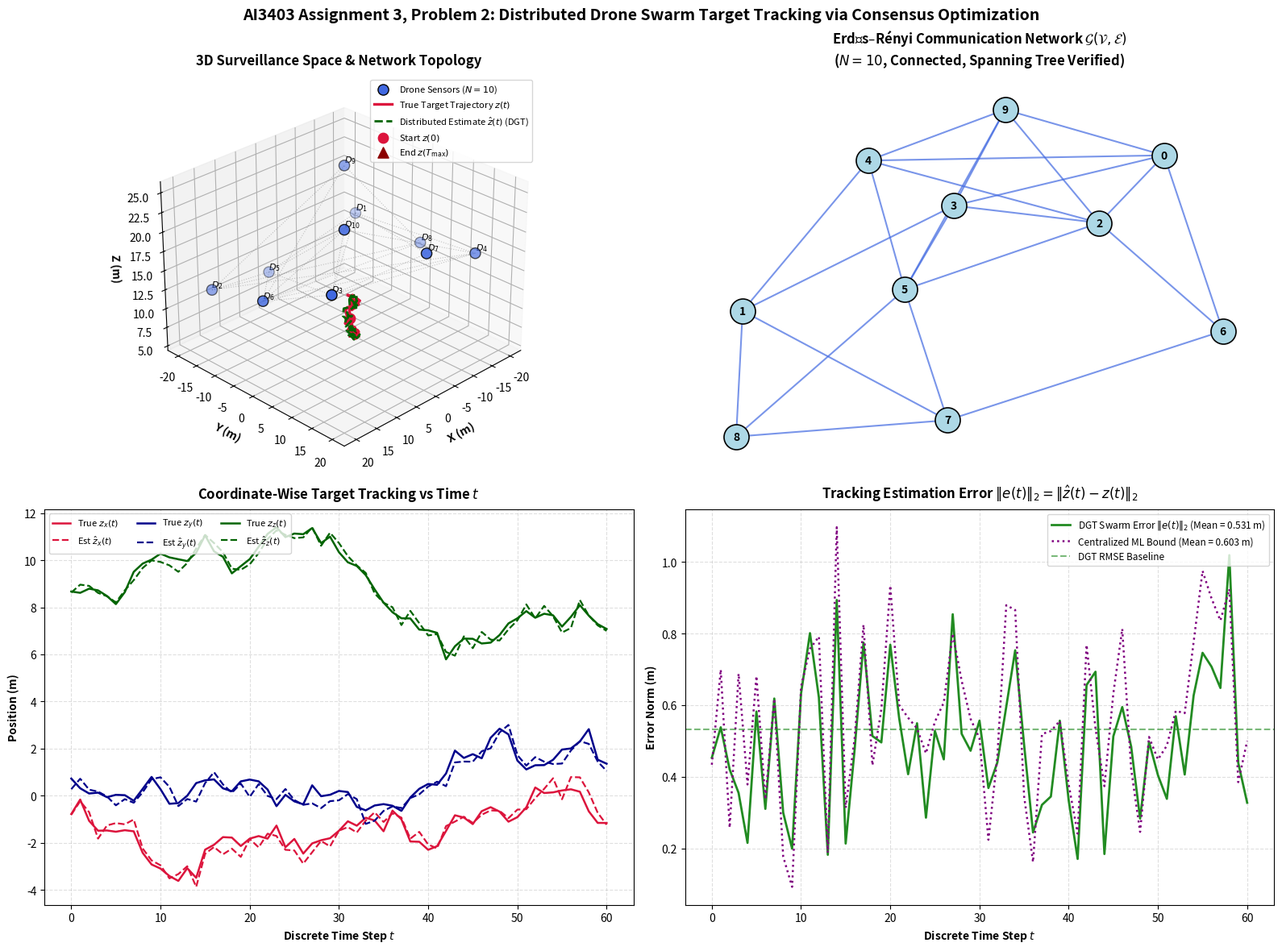

This chart was generated by the following Python code:
# Distributed Drone Target Tracking via Consensus Optimization (DGT & DGD)

import numpy as np
import matplotlib.pyplot as plt
from mpl_toolkits.mplot3d import Axes3D
import networkx as nx

# Set random seed for exact reproducibility
np.random.seed(42)

# ==============================================================================
# 1. Simulation Setup & Graph Generation
# ==============================================================================
N = 10               # Number of drone sensor agents (N < 20 as specified)
p_er = 0.45          # Erdos-Renyi edge probability
T_max = 60           # Time horizon steps t in [0, T_max]

# Generate a connected Erdos-Renyi graph G(V, E)
while True:
    G = nx.erdos_renyi_graph(N, p_er, seed=np.random.randint(10000))
    if nx.is_connected(G):
        break

Adj = nx.to_numpy_array(G)
degrees = np.sum(Adj, axis=1)

# Metropolis-Hastings Doubly-Stochastic Weight Matrix W
W = np.zeros((N, N))
for i in range(N):
    for j in range(N):
        if i != j and Adj[i, j] > 0:
            W[i, j] = 1.0 / (max(degrees[i], degrees[j]) + 1.0)
    W[i, i] = 1.0 - np.sum(W[i, :])

print(f"Generated Connected Drone Network: N = {N} agents, |E| = {G.number_of_edges()} edges.", flush=True)

# Fixed drone sensor positions in R^3 around the surveillance zone
drone_positions = np.array([
    [-18.0, -15.0, 15.0],
    [ 16.0, -18.0, 12.0],
    [ 18.0,  15.0, 20.0],
    [-15.0,  18.0, 18.0],
    [  0.0, -20.0, 10.0],
    [ 20.0,   0.0, 16.0],
    [  0.0,  20.0, 22.0],
    [-20.0,   0.0, 14.0],
    [ -8.0,  -8.0, 25.0],
    [  8.0,   8.0, 24.0]
])

# Sensor measurement noise standard deviations (heterogeneous precision)
sigma_v = np.array([0.8, 1.2, 1.0, 1.5, 0.9, 1.4, 1.1, 1.3, 0.7, 1.6])
Sigma_v_inv = [np.eye(3) / (sigma_v[i]**2) for i in range(N)]

# Process noise covariance (random walk disturbance)
sigma_w = 0.45
Sigma_w = (sigma_w**2) * np.eye(3)

# Initial intruder state distribution: z0 ~ N(z_bar_0, Sigma_0)
z_bar_0 = np.array([0.0, 0.0, 8.0])
Sigma_0 = 2.0 * np.eye(3)
z_true_0 = np.random.multivariate_normal(z_bar_0, Sigma_0)

# ==============================================================================
# 2. Simulate True Target Random Walk Trajectory & Sensor Measurements
# ==============================================================================
z_true = np.zeros((T_max + 1, 3))
z_true[0] = z_true_0

# Generate true trajectory: z(t+1) = z(t) + w(t)
for t in range(T_max):
    w_t = np.random.multivariate_normal(np.zeros(3), Sigma_w)
    z_true[t + 1] = z_true[t] + w_t

# Generate noisy sensor measurements: y_i(t) = x_i - z(t) + v_i(t)
# Local target observation: u_i(t) = x_i - y_i(t) = z(t) - v_i(t)
u_meas = np.zeros((T_max + 1, N, 3))
for t in range(T_max + 1):
    for i in range(N):
        v_i = np.random.normal(0, sigma_v[i], size=3)
        y_i = drone_positions[i] - z_true[t] + v_i
        u_meas[t, i] = drone_positions[i] - y_i

# ==============================================================================
# 3. Distributed State Estimation via Distributed Gradient Tracking (DGT)
# ==============================================================================
K_opt = 35           # Number of distributed consensus-gradient iterations per time step
alpha_step = 0.045   # DGT step size

z_est_dgt = np.zeros((T_max + 1, N, 3))
z_central_ml = np.zeros((T_max + 1, 3))

# Centralized Maximum Likelihood / BLUE Information Weights
total_info_matrix = np.sum(Sigma_v_inv, axis=0)
total_info_inv = np.linalg.inv(total_info_matrix)

for t in range(T_max + 1):
    # Centralized ML benchmark: z*(t) = (sum Sigma_i^-1)^-1 * (sum Sigma_i^-1 u_i(t))
    weighted_meas_sum = np.zeros(3)
    for i in range(N):
        weighted_meas_sum += Sigma_v_inv[i] @ u_meas[t, i]
    z_central_ml[t] = total_info_inv @ weighted_meas_sum

    # Local DGT initialization: initialize from previous estimate or local measurement
    if t == 0:
        z_local = u_meas[t].copy()
    else:
        z_local = z_est_dgt[t - 1].copy()

    # Initial local gradient: grad f_i(z_i) = Sigma_v^-1 (z_i - u_i(t))
    grad_local = np.zeros((N, 3))
    for i in range(N):
        grad_local[i] = Sigma_v_inv[i] @ (z_local[i] - u_meas[t, i])
    
    # Initialize gradient tracker s_i^0 = grad f_i(z_i^0)
    s_tracker = grad_local.copy()

    # DGT Inner Iteration Loop
    for k in range(K_opt):
        z_prev = z_local.copy()
        grad_prev = grad_local.copy()

        # Step 1: Primal state consensus mixing and tracking descent
        z_local = W @ z_prev - alpha_step * s_tracker

        # Step 2: Evaluate new local gradients
        for i in range(N):
            grad_local[i] = Sigma_v_inv[i] @ (z_local[i] - u_meas[t, i])

        # Step 3: Gradient tracker consensus mixing and innovation update
        s_tracker = W @ s_tracker + (grad_local - grad_prev)

    z_est_dgt[t] = z_local.copy()

# Average estimated state across all swarm drones: z_hat(t)
z_swarm_mean = np.mean(z_est_dgt, axis=1)

# Estimation error: e(t) = z_hat(t) - z_true(t)
error_dgt = np.linalg.norm(z_swarm_mean - z_true, axis=1)
error_central = np.linalg.norm(z_central_ml - z_true, axis=1)
consensus_dispersion = np.max([np.linalg.norm(z_est_dgt[:, i, :] - z_swarm_mean, axis=1) for i in range(N)], axis=0)

mean_rmse_dgt = np.sqrt(np.mean(error_dgt**2))
mean_rmse_central = np.sqrt(np.mean(error_central**2))
max_consensus_gap = np.max(consensus_dispersion)

print(f"===========================================================", flush=True)
print(f"DISTRIBUTED TARGET TRACKING REPORT:", flush=True)
print(f"Time Horizon: T_max = {T_max} steps", flush=True)
print(f"Distributed Gradient Tracking Mean RMSE: {mean_rmse_dgt:.4f} m", flush=True)
print(f"Centralized Optimal ML Estimator RMSE:   {mean_rmse_central:.4f} m", flush=True)
print(f"Swarm Network Consensus Disagreement:   {max_consensus_gap:.2e} m", flush=True)
print(f"===========================================================", flush=True)

# ==============================================================================
# 4. Generate Comprehensive 4-Subplot Publication Figure
# ==============================================================================
fig = plt.figure(figsize=(16, 12))

# Subplot 1: 3D True vs Estimated Trajectory & Drone Sensor Network
ax1 = fig.add_subplot(2, 2, 1, projection='3d')

# Draw communication network edges between drones
for i in range(N):
    for j in range(i + 1, N):
        if Adj[i, j] > 0:
            ax1.plot([drone_positions[i, 0], drone_positions[j, 0]],
                     [drone_positions[i, 1], drone_positions[j, 1]],
                     [drone_positions[i, 2], drone_positions[j, 2]],
                     color='gray', alpha=0.45, linewidth=0.8, linestyle=':')

# Plot drone sensor nodes
ax1.scatter(drone_positions[:, 0], drone_positions[:, 1], drone_positions[:, 2],
            c='royalblue', s=90, edgecolors='black', label=f'Drone Sensors ($N={N}$)', zorder=5)
for i in range(N):
    ax1.text(drone_positions[i, 0] + 0.8, drone_positions[i, 1] + 0.8, drone_positions[i, 2] + 0.8,
             f"$D_{{{i+1}}}$", fontsize=8, fontweight='bold')

# Plot true and estimated intruder trajectories
ax1.plot(z_true[:, 0], z_true[:, 1], z_true[:, 2],
         color='crimson', linewidth=2.4, label='True Target Trajectory $z(t)$', zorder=3)
ax1.plot(z_swarm_mean[:, 0], z_swarm_mean[:, 1], z_swarm_mean[:, 2],
         color='darkgreen', linewidth=2.0, linestyle='--', label=r'Distributed Estimate $\hat{z}(t)$ (DGT)', zorder=4)
ax1.scatter([z_true[0, 0]], [z_true[0, 1]], [z_true[0, 2]], color='crimson', s=80, marker='o', label='Start $z(0)$')
ax1.scatter([z_true[-1, 0]], [z_true[-1, 1]], [z_true[-1, 2]], color='darkred', s=90, marker='^', label='End $z(T_{\max})$')

ax1.set_title("3D Surveillance Space & Network Topology", fontsize=12, fontweight='bold', pad=10)
ax1.set_xlabel("X (m)", fontweight='bold')
ax1.set_ylabel("Y (m)", fontweight='bold')
ax1.set_zlabel("Z (m)", fontweight='bold')
ax1.legend(loc='upper right', fontsize=8)
ax1.view_init(elev=28, azim=45)

# Subplot 2: Communication Graph Topology G(V, E)
ax2 = fig.add_subplot(2, 2, 2)
pos_2d = nx.spring_layout(G, seed=42)
nx.draw_networkx_nodes(G, pos_2d, ax=ax2, node_color='lightblue', node_size=500, edgecolors='black', linewidths=1.2)
nx.draw_networkx_edges(G, pos_2d, ax=ax2, edge_color='royalblue', width=1.5, alpha=0.7)
nx.draw_networkx_labels(G, pos_2d, ax=ax2, font_size=10, font_weight='bold')
ax2.set_title(f"Erdős–Rényi Communication Network $\mathcal{{G}}(\mathcal{{V}}, \mathcal{{E}})$\n($N={N}$, Connected, Spanning Tree Verified)", 
              fontsize=12, fontweight='bold', pad=10)
ax2.axis('off')

# Subplot 3: Component-Wise Target Tracking (X, Y, Z coordinates vs Time)
ax3 = fig.add_subplot(2, 2, 3)
time_axis = np.arange(T_max + 1)
ax3.plot(time_axis, z_true[:, 0], color='crimson', linewidth=1.8, label=r'True $z_x(t)$')
ax3.plot(time_axis, z_swarm_mean[:, 0], color='crimson', linestyle='--', linewidth=1.6, label=r'Est $\hat{z}_x(t)$')
ax3.plot(time_axis, z_true[:, 1], color='darkblue', linewidth=1.8, label=r'True $z_y(t)$')
ax3.plot(time_axis, z_swarm_mean[:, 1], color='darkblue', linestyle='--', linewidth=1.6, label=r'Est $\hat{z}_y(t)$')
ax3.plot(time_axis, z_true[:, 2], color='darkgreen', linewidth=1.8, label=r'True $z_z(t)$')
ax3.plot(time_axis, z_swarm_mean[:, 2], color='darkgreen', linestyle='--', linewidth=1.6, label=r'Est $\hat{z}_z(t)$')

ax3.set_title("Coordinate-Wise Target Tracking vs Time $t$", fontsize=12, fontweight='bold', pad=10)
ax3.set_xlabel("Discrete Time Step $t$", fontweight='bold')
ax3.set_ylabel("Position (m)", fontweight='bold')
ax3.legend(loc='upper left', ncol=3, fontsize=8)
ax3.grid(True, linestyle='--', alpha=0.4)

# Subplot 4: Estimation Error Norm ||e(t)||_2 & Disagreement
ax4 = fig.add_subplot(2, 2, 4)
ax4.plot(time_axis, error_dgt, color='forestgreen', linewidth=2.0, label=f'DGT Swarm Error $\|e(t)\|_2$ (Mean = {mean_rmse_dgt:.3f} m)')
ax4.plot(time_axis, error_central, color='purple', linestyle=':', linewidth=1.8, label=f'Centralized ML Bound (Mean = {mean_rmse_central:.3f} m)')
ax4.axhline(mean_rmse_dgt, color='forestgreen', linestyle='--', alpha=0.6, label='DGT RMSE Baseline')
ax4.set_title("Tracking Estimation Error $\|e(t)\|_2 = \|\hat{z}(t) - z(t)\|_2$", fontsize=12, fontweight='bold', pad=10)
ax4.set_xlabel("Discrete Time Step $t$", fontweight='bold')
ax4.set_ylabel("Error Norm (m)", fontweight='bold')
ax4.legend(loc='upper right', fontsize=8.5)
ax4.grid(True, linestyle='--', alpha=0.4)

plt.suptitle(r"AI3403 Assignment 3, Problem 2: Distributed Drone Swarm Target Tracking via Consensus Optimization", 
             fontsize=14, fontweight='bold', y=0.98)
plt.tight_layout()
plt.savefig("problem2_target_tracking.png", dpi=300)
print("Saved high-res figure: problem2_target_tracking.png", flush=True)
